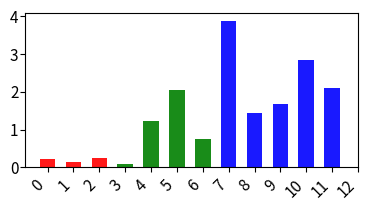

Python code for this plot: (Note: this script raises an exception after producing the figure.)
import matplotlib.pyplot as plt
import matplotlib.ticker as ticker

def autolabel(ax, rects, bottom=0):
    """
    Attach a text label above each bar displaying its height
    """
    for rect in rects:
        height = rect.get_height() + bottom
        ax.text(rect.get_x() + rect.get_width()/2., 1*height,
            '%.1f' % height,
            ha='center', va='bottom', )

plot_name = 'bar'
bar_type = 'mh'
#A/B uses VIII/VI
#B/X uses VI/IV weighted average (O2N 1.407, ON2 1.433)
#Used average of Mn(III) high and low spin
data = {
'BaAsO2N': {
    'A/B': 3.087,
    'B/X': 0.327,
    'Ehull': 57.6,
    'Egap': 2.91
    },
'BaNbO2N': {
    'A/B': 1.42/0.64,
    'B/X': 0.64/1.407
    },
'BaSnO3': {
    'Egap_hse': 2.43, #jiangang et al 2016
    'me': 0.127,
    'mh': 0.761  #matproj
    },
'CaAsO2N': {
    'A/B': 2.435,
    'B/X': 0.327,
    'Ehull': 81.3,
    'Egap': 2.62
    },
'CeTaON2': {
    'A/B': 1.143/0.64,
    'B/X': 0.64/1.433
    },
'CaMoO2N': {
    'A/B': 1.12/0.61,
    'B/X': 0.61/1.407
    },
'CaNbO2N': {
    'A/B': 1.12/0.68,
    'B/X': 0.68/1.407
    },
'CaSbO2N': {
    'A/B': 1.867,
    'B/X': 0.427,
    'Ehull': 110.2,
    'Egap': 1.67
    },
 'CH3NH3PbI3': {
    'Egap_hse': 1.45,
    'me': 0.135,
    'mh': 0.23
    },
'Cs2AgBiBr6': {
    'Egap_hse': 2.06,
    'me': 0.371,
    'mh': 0.14
    },
#'EuGeO2N': {
#    'Ehull': 37.3,
#    'Egap': 
#    },
'EuSnO2N': {
    'A/B': 1.545,
    'B/X': 0.491,
    'C31': 0.216,
    'C33': -0.302,
    'D11': 14.665,
    'D33': 16.570,
    'Ehull': 0,
    'Egap': 0,
    'Egap_hse': 2.48,
    'me': (.269+.184+.471)/3,
    'mh': 1.69,
    'Polarization': 10.476
    },
'GaAs': {
    'Egap_hse': 1.33 ,
    'me': 0.089,
    'mh': 0.088,
    },
'GdTaON2': {
    'A/B': 1.053/0.64,
    'B/X': 0.64/1.433
    },
'In2O3': {
    'Egap_hse': 2.7,
    'me': 0.198,  #matproj
    'mh': 2.054
    },
'InSnO2N': {
    'A/B': 1.333,
    'B/X': 0.491,
    'C31': -0.122,
    'C33': 0.376,
    'D11': 14.793,
    'D33': 17.744,
    'Ehull': 50.1,
    'Egap': 0.26,
    'Egap_hse': 1.59,
    'me': (.121+.088+.114)/3,
    'mh': 1.43,
    'Polarization': 9.876
    },
 'KBaTeBiO6': {
    'Egap_hse': 1.94,
    'me': 0.278,
    'mh': 0.25
    },
'LaGeO2N': {
    'A/B': 2.189,
    'B/X': 0.377,
    'Ehull': 52.6,
    'Egap': 2.95
    },
'LaSnO2N': {
    'A/B': 1.681,
    'B/X': 0.491,
    'C31': 0.0899,
    'C33': -0.418,
    'D11': 15.654,
    'D33': 17.608,
    'Ehull': 47.8,
    'Egap': 0.93,
    'Egap_hse': 2.20,
    'me': (.300+.204+.675)/3,
    'mh': 2.11,
    'Polarization': 7.111
    },
'LaTiO2N': {
    'A/B': 1.917,
    'B/X': 0.430
    },
'LaVO2N': {
    'A/B': 1.16/0.58,
    'B/X': 0.58/1.407
    },
'LaZrO2N': {
    'A/B': 1.16/0.72,
    'B/X': 0.72/1.407
    },
'LuFeO3': {
    'A/B': 1.635,
    'B/X': 0.433
    },
'LuMnO3': {
    'A/B': 1.595,
    'B/X': 0.444
    },
'NdVO2N': {
    'A/B': 1.109/0.58,
    'B/X': 0.58/1.407
    },
'ScSnO2N': {
    'A/B': 1.261,
    'B/X': 0.491,
    'C31': 0.056,
    'C33': -0.323,
    'D11': 22.175,
    'D33': 17.486,
    'Ehull': 69.8,
    'Egap': 1.82,
    'Egap_hse': 3.28,
    'me': (.269+.230+.735)/3,
    'mh': 3.89,
    'Polarization': 16.776
    },
'SrAsO2N': {
    'A/B': 2.739,
    'B/X': 0.327,
    'Ehull': 46.6,
    'Egap': 2.89
    },
'SrMoO2N': {
    'A/B': 1.26/0.61,
    'B/X': 0.61/1.407
    },
'SrNbO2N': {
    'A/B': 1.26/0.64,
    'B/X': 0.64/1.407
    },
'SrSbO2N': {
    'A/B': 2.1,
    'B/X': 0.427,
    'Ehull': 98.3,
    'Egap': 1.50
    },
'SrTaO2N': {
    'A/B': 1.969,
    'B/X': 0.455,
    },    
'YMnO3': {
    'A/B': 1.664,
    'B/X': 0.444
    },
'YGaO3': {
    'A/B': 1.644,
    'B/X': 0.449
    },
'YGeO2N': {
    'A/B': 1.923,
    'B/X': 0.377,
    'Ehull': 130.9,
    'Egap': 2.91
    },
'YInO3': {
    'A/B': 1.274,
    'B/X': 0.580
    },
'YSiO2N': {
    'A/B': 2.548,
    'B/X': 0.284,
    'Ehull': 7.6,
    'Egap': 3.88
    },
'YSnO2N': {
    'A/B': 1.477,
    'B/X': 0.491,
    'C31': 0.06132,
    'C33': -0.25998,
    'D11': 14.195,
    'D33': 16.493,
    'Ehull': 0,
    'Egap': 1.41,
    'Egap_hse': 2.71,
    'me': (.304+.207+.523)/3,
    'mh': 2.84,
    'Polarization': 11.527
    },
'ZnSnO3': {
    'Egap_hse': 3.02, #Jiangang (rondinelli) 2016
    'me': 0.213,
    'mh': 1.231 #Materials project
    },
}
bar_types = {
    'hse': {
        'autolabel': True,
        'bottom': 0,
        'colors': ['r','r','r','g','g','g','g','b','b','b','b','b'],
        'comps': ['CH3NH3PbI3', 'Cs2AgBiBr6', 'KBaTeBiO6',  'GaAs', 'ZnSnO3', 'In2O3', 'BaSnO3'],
        'formatted_comps': [r'CH$_{3}$NH$_{3}$PbI$_{3}$*', r'Cs$_{2}$AgBiBr$_{6}$', 
            'KBaTeBiO$_{6}$', 'GaAs', r'ZnSnO$_{3}$*', r'In$_{2}$O$_{3}$', r'BaSnO$_{3}$'],
        'data': 'Egap_hse',
        'figsize': [4.3,2.0],
        'label': '$E_{gap}$ (eV)',
        'labelpad': 12,
        'locator': 1,
        'subplots': 1,
        'suptitle': 'Band Gap (HSE06)',
        'ylim': [1,4],
    },
    'hull': {
        'autolabel': True,
        'bottom': -10,
        'colors': ['r','r','r','r','r'],
        'comps': [],
        'formatted_comps': [],
        'data': 'Ehull',
        'figsize': (3,1.6),
        'label': '$E_{hull}$ \n(meV/atom)',
        'labelpad': 2,
        'locator': 50,
        'subplots': 1,
        'suptitle': 'E$_{hull}$ of $A$SnO$_{2}$N',
        'ylim': [-10,100]
    },
    'me': {
        'autolabel': True,
        'bottom': 0,
        'colors': ['r','r','r','g','g','g','g','b','b','b','b','b'],
        'comps': ['CH3NH3PbI3', 'Cs2AgBiBr6', 'KBaTeBiO6',  'GaAs', 'ZnSnO3', 'In2O3', 'BaSnO3'],
        'formatted_comps': [r'CH$_{3}$NH$_{3}$PbI$_{3}$*', r'Cs$_{2}$AgBiBr$_{6}$', 
            'KBaTeBiO$_{6}$', 'GaAs', r'ZnSnO$_{3}$*', r'In$_{2}$O$_{3}$', r'BaSnO$_{3}$'],
        'data': 'me',
        'figsize': [4.3,2.0],
        'label': r'm$_{e}$ (m/m$_{0}$)',
        'labelpad': 1,
        'locator': 0.5,
        'subplots': 1,
        'suptitle': 'Carrier Effective Mass',
        'ylim': [0,0.6]
    },
    'mh': {
        'autolabel': True,
        'bottom': 0,
        'colors': ['r','r','r','g','g','g','g','b','b','b','b','b'],
        'comps': ['CH3NH3PbI3', 'Cs2AgBiBr6', 'KBaTeBiO6', 'GaAs', 'ZnSnO3', 'In2O3', 'BaSnO3'],
        'formatted_comps': [r'CH$_{3}$NH$_{3}$PbI$_{3}$*', r'Cs$_{2}$AgBiBr$_{6}$', 
            'KBaTeBiO$_{6}$', 'GaAs', r'ZnSnO$_{3}$*', r'In$_{2}$O$_{3}$', r'BaSnO$_{3}$'],
        'data': 'mh',
        'figsize': [4.3,2.0],
        'label': r'm$_{h}$ (m/m$_{0}$)',
        'labelpad': 12,
        'locator': 2,
        'subplots': 1,
        'suptitle': '',
        'ylim': [0,5]
    },
    'polarization': {
        'autolabel': True,
        'bottom': 0,
        'colors': ['b','b','b','b','b'],
        'comps': [],
        'formatted_comps': [],
        'data': 'Polarization',
        'figsize': (3.8,1.6),
        'label': 'P ($\mu$C/cm$^{2}$)',
        'locator': 5,
        'subplots': 1,
        'suptitle': 'Polarization of $A$SnO$_{2}$N',
        'ylim': [6,20]
    }
}

#In2O3 hse gap 2.74 walsh et al prb 2009
if plot_name == 'bar':
    bar_dict = bar_types[bar_type]
    #Piezo has same (probably incorrect!) sign as VASP!!!!!
    #Yes, I've double-checked the sign of the InSnO2N piezo results.
    plt.rcParams['axes.unicode_minus'] = False
    plt.rcParams.update({'font.size': 11})
    plt.rcParams['ytick.major.pad']='1'
    width = 0.6
    sn_comps = bar_dict['comps']
    sn_comps = sn_comps + ['ScSnO2N', 'InSnO2N', 'EuSnO2N', 'YSnO2N', 'LaSnO2N']
    formatted_comps = bar_dict['formatted_comps']
    fig, axes = plt.subplots(bar_dict['subplots'], sharex=True,
        figsize=bar_dict['figsize'])
    if formatted_comps == []:
        formatted_comps = formatted_comps + [r'Sc', r'In', r'Eu', r'Y', r'La']
        axes.axhline(y=0, xmin=0.0, xmax=1.0, color='black', linewidth=1)
    else:
        formatted_comps = formatted_comps + [r'ScSnO$_{2}$N*', r'InSnO$_{2}$N*',
            r'EuSnO$_{2}$N*', r'YSnO$_{2}$N*', r'LaSnO$_{2}$N*']
        plt.xticks(rotation=45, ha="right")
    rects1 = axes.bar([x for x in range(len(sn_comps))], 
        [data[comp][bar_dict['data']] - bar_dict['bottom'] for comp in sn_comps],
        bottom=bar_dict['bottom'], color= bar_dict['colors'],
        width=-width, alpha=0.9, align='center')
    axes.set_xticks(range(len(formatted_comps) + 1))
    axes.set_xticklabels(formatted_comps)
    axes.set_ylabel(bar_dict['label'], labelpad=bar_dict['labelpad'])
    if bar_dict['autolabel']:
        autolabel(axes, rects1, bottom=bar_dict['bottom'])
    fig.suptitle(bar_dict['suptitle'], x=0.58, y=0.99, fontsize=11)
    axes.set_ylim(bar_dict['ylim'])
    axes.yaxis.set_major_locator(ticker.MultipleLocator(bar_dict['locator']))
    plt.tight_layout()
    plt.savefig('C:/Users/<user>/Pictures/' + bar_type, dpi=400)
#    axes[1].tick_params(axis='x', which='major', pad=1)
#    axes[1].bar([x for x in range(len(sn_comps))], [data[comp]['me'] for comp in sn_comps], 
#        color=['b' for i in range(5)] + ['r' for i in range(5)], alpha=0.5)
#    axes[1].bar([x for x in range(len(sn_comps))], [data[comp]['mh'] for comp in sn_comps], 
#        color=['b' for i in range(5)] + ['r' for i in range(5)])
#    axes[1].set_ylabel(r'm$^{*}$ (m/m$_{0}$)', labelpad=2)
#        fig.subplots_adjust(hspace=0)
#        for i in range(len(ax1.xaxis.get_major_ticks())):
#            if i%3 == 1:
#                ax1.xaxis.get_major_ticks()[i].set_pad(18)
#            elif i%3 == 2:
#                ax1.xaxis.get_major_ticks()[i].set_pad(30)
                

#    ax2 = axes[1].twinx()
#    ax2.set_xlim([-0.5, len(sn_comps)])
#    rects2 = ax2.bar([x*1.1 - width/2 for x in range(len(sn_comps))], [data[comp]['Egap_hse'] + 1 for comp in sn_comps],
#        bottom=-1, width=width, color='red', alpha=0.7, align='edge')
#    ax2.set_ylabel(r'HSE E$_{Gap}$ (eV)', color='red', labelpad=6)
#    ax2.set_ylim([1,4])
#    ax2.tick_params(color='red', labelcolor='red')
#    ax2.spines['left'].set_color('blue')
#    ax2.spines['right'].set_color('red')
#    ax2.yaxis.set_major_locator(ticker.MultipleLocator(1))

#    rects3 = axes[1].bar([x*1.1 - width/2 for x in range(len(sn_comps))], 
#        [data[comp]['Polarization'] for comp in sn_comps], tick_label=formatted_comps, width=-width,
#        color='green', alpha=0.7, align='edge')
#    axes[1].set_ylabel(r'P ($\mu C/cm^{2}$)', color='green', labelpad=0)
#    axes[1].set_ylim([5,18])
#    axes[1].tick_params('y', color='green', labelcolor='green')    
#    axes[1].yaxis.set_major_locator(ticker.MultipleLocator(5))

#    ax4 = axes[1].twinx()
#    ax4.set_xlim([-0.5, len(sn_comps)])
#    rects4 = ax4.bar([x*1.1 - width/2 for x in range(len(sn_comps))], 
#        [(2*data[comp]['D11'] + data[comp]['D33'])/3 for comp in sn_comps],
#        width=width, color='magenta', alpha=0.7, align='edge')
#    ax4.set_ylabel(r'Permittivity', color='magenta', labelpad=6)
#    ax4.set_ylim([10,25])
#    ax4.tick_params(color='magenta', labelcolor='magenta')
#    ax4.spines['left'].set_color('green')
#    ax4.spines['right'].set_color('magenta')
#    ax4.yaxis.set_major_locator(ticker.MultipleLocator(5))

#rects5 = axes[2].bar([x*1.1 - width/2 for x in range(len(sn_comps))], 
#    [-1 * data[comp]['C31'] for comp in sn_comps], tick_label=formatted_comps, width=-width,
#    color='purple', alpha=0.7, align='edge')
#axes[2].set_ylabel(r'$c_{31}$ ($C/cm^{2}$)', color='purple', labelpad=-10)
#axes[2].set_ylim([-.5, .5])
#axes[2].tick_params('y', color='purple', labelcolor='purple')    
#axes[2].yaxis.set_major_locator(ticker.MultipleLocator(0.5))
#axes[2].axhline()

#ax6 = axes[2].twinx()
#ax6.set_xlim([-0.5, len(sn_comps)])
#rects6 = ax6.bar([x*1.1 - width/2 for x in range(len(sn_comps))], 
#    [-1 *data[comp]['C33'] for comp in sn_comps],
#    width=width, color='deepskyblue', alpha=0.7, align='edge')
#ax6.set_ylabel(r'$c_{33}$ ($C/cm^{2}$)', color='deepskyblue', labelpad=-4)
#ax6.set_ylim([-.5,.5])
#ax6.tick_params(color='deepskyblue', labelcolor='deepskyblue')
#ax6.spines['left'].set_color('purple')
#ax6.spines['right'].set_color('deepskyblue')
#ax6.yaxis.set_major_locator(ticker.MultipleLocator(0.5))
    plt.show()
    
if plot_name == 'scatter':
    plt.rcParams['axes.unicode_minus'] = False
    plt.rcParams.update({'font.size': 14})
    YSnO2N = ['EuSnO2N', 'InSnO2N', 'LaSnO2N', 'ScSnO2N', 'YSnO2N']
    LuMnO3 = ['LuMnO3', 'YMnO3', 'YGaO3', 'YInO3', 'LuFeO3']
    YSiO2N = ['BaAsO2N', 'CaAsO2N', 'LaGeO2N', 'SrAsO2N', 'YGeO2N', 'YSiO2N']
    Sb_pair = ['CaSbO2N', 'SrSbO2N']
    Perovskite = ['BaNbO2N','CaMoO2N','CaNbO2N','CeTaON2','GdTaON2','LaVO2N','SrMoO2N','SrNbO2N','SrTaO2N',
        'LaTiO2N', 'LaZrO2N','NdVO2N']
    fig = plt.figure(figsize=(3.5,4))
    ax = fig.add_axes([0.15,0.15,0.8,0.8])
    ax.scatter([data[x]['A/B'] for x in YSnO2N], [data[y]['B/X'] for y in YSnO2N], s=30,
        marker='p', label='YSnO$_{2}$N-type')
    ax.scatter([data[x]['A/B'] for x in LuMnO3], [data[y]['B/X'] for y in LuMnO3], s=30,
        marker='p', color='magenta', label='LuMnO$_{3}$-type')
    ax.scatter([data[x]['A/B'] for x in YSiO2N], [data[y]['B/X'] for y in YSiO2N], s=30,
        marker='s', color='red', label='YSiO$_{2}$N-type')
    ax.scatter([data[x]['A/B'] for x in Sb_pair], [data[y]['B/X'] for y in Sb_pair], s=30,
        marker='*', color='green', label='SrSbO$_{2}$N-type')
    ax.scatter([data[x]['A/B'] for x in Perovskite], [data[y]['B/X'] for y in Perovskite], s=30,
        marker='h', color='orange', label='Perovskite')
    ax.set_xlabel('r$_{A}$/r$_{B}$', fontsize=16, labelpad=0.1)
    ax.xaxis.set_major_locator(ticker.MultipleLocator(0.5))
    ax.set_ylabel('r$_{B}$/r$_{X}$', fontsize=16)
    box = ax.get_position()
    ax.set_position([box.x0 + 0.05, box.y0,
        box.width - 0.01, box.height * 0.82])
    ax.legend(loc='upper center', bbox_to_anchor=(0.5, 1.32), fontsize=11, scatterpoints=1,
        ncol=2, handletextpad=0.1, borderpad=0.1, columnspacing=0.2)
#    plt.tight_layout()
    plt.savefig('C:/Users/<user>/Pictures/Perovskite_tolerance.png', dpi=400)
    plt.show()